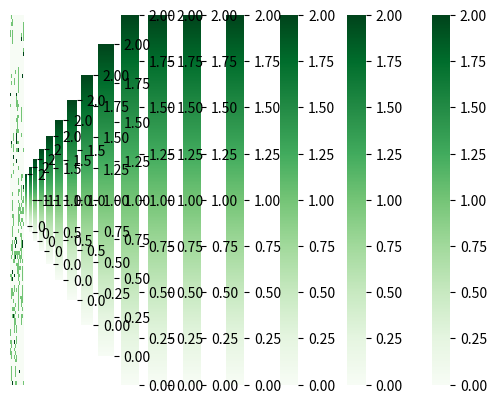

Reproduce this figure in Python.
import numpy as np
import seaborn as sn
import matplotlib.pyplot as plt

tree = 1
burning = 2
empty = 0
dim = (100, 100)
treeprob = 0.50
fireprob = 0.01
immune = 0.2

def initialize_forest(dim, treeprob, fireprob, immune):
    forest = np.zeros(shape=dim)

    for i in range(dim[0]):
        for j in range(dim[1]):
            if np.random.rand() < treeprob:
                if np.random.rand() < fireprob and np.random.rand() < (1 - immune):
                    forest[i, j] = burning
                else:
                    forest[i, j] = tree
    return forest

def plot_forest(forest):
    sn.heatmap(forest, cmap='Greens', xticklabels=False, yticklabels=False, annot=False)
    plt.show()

def simulate_fire_spread(forest, immune, num_steps=15):
    for t in range(num_steps):
        new_forest = np.copy(forest)
        for i in range(dim[0]):
            for j in range(dim[1]):
                if (
                    forest[i, j] == tree and (
                        any(forest[x, y] == burning for x, y in [
                            (i - 1, j - 1), (i - 1, j), (i - 1, (j + 1) % dim[1]),
                            (i, j - 1), (i, (j + 1) % dim[1]),
                            ((i + 1) % dim[0], j - 1), ((i + 1) % dim[0], j),
                            ((i + 1) % dim[0], (j + 1) % dim[1])]
                        )
                    )
                ):
                    if np.random.rand() < (1 - immune):
                        new_forest[i, j] = burning
                elif forest[i, j] == burning:
                    new_forest[i, j] = empty

        forest = np.copy(new_forest)
        plot_forest(forest)
        print(f"Step {t+1}")
        print(f"{tree=},{burning=},{empty=} ")
        # Uncomment the line below if you want to pause and observe each step
        # input()

# Initialize the forest
forest = initialize_forest(dim, treeprob, fireprob, immune)

# Plot the initial state
plot_forest(forest)

# Simulate fire spread
simulate_fire_spread(forest, immune, num_steps=15)
